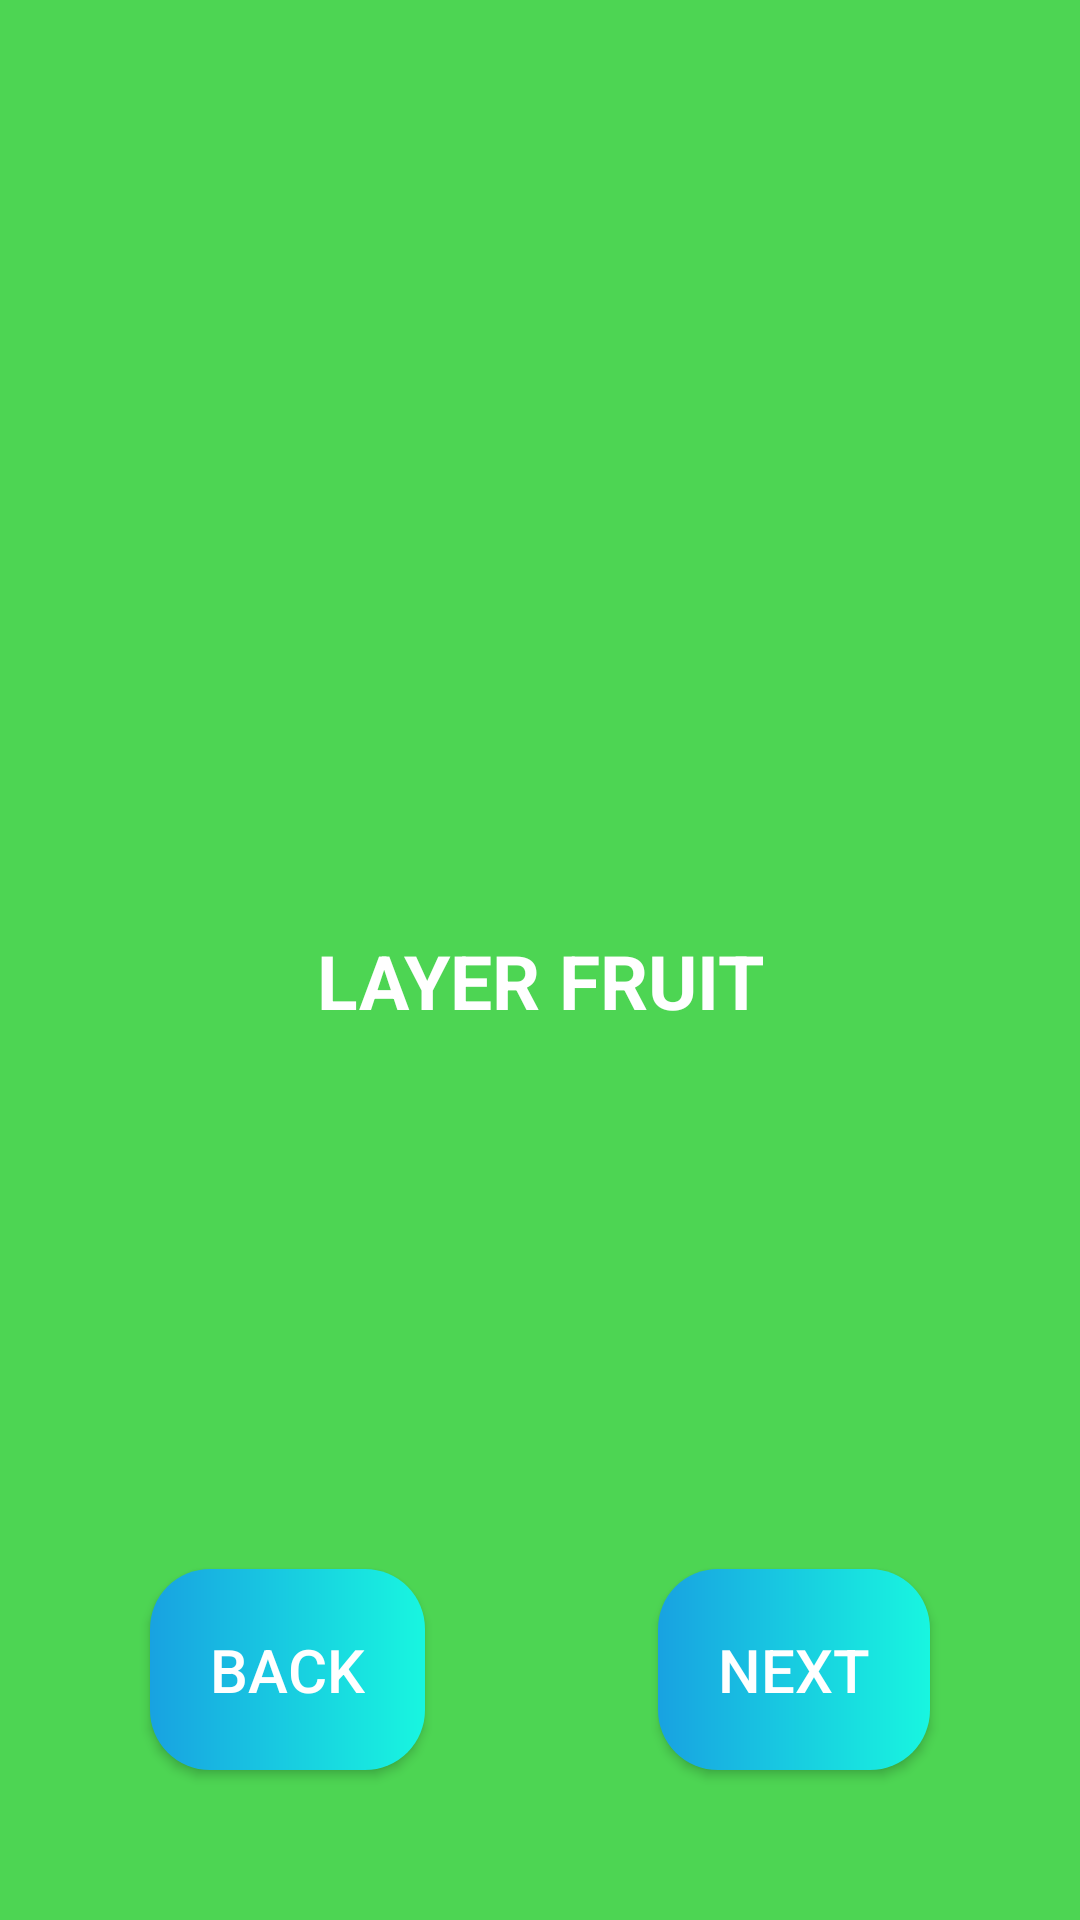

Reconstruct the res/layout file that produces this screen, plus the resources it refers to.
<!-- AndroidManifest.xml: application theme Theme.FruitHealthy -->
<!-- res/layout/activity_details.xml -->
<?xml version="1.0" encoding="utf-8"?>
<layout xmlns:android="http://schemas.android.com/apk/res/android"
    xmlns:app="http://schemas.android.com/apk/res-auto"
    xmlns:tools="http://schemas.android.com/tools"
    tools:context=".DetailsActivity">
    <RelativeLayout
        android:layout_width="match_parent"
        android:background="#4DD553"
        android:layout_height="match_parent">

        <ImageView
            android:id="@+id/imgDetails"
            android:layout_width="match_parent"
            android:layout_height="250dp"
            android:layout_marginTop="20dp"
            android:src="@drawable/apple" />
        <TextView
            android:layout_width="match_parent"
            android:layout_height="wrap_content"
            android:text="LAYER FRUIT"
            android:layout_below="@id/imgDetails"
            android:layout_marginTop="40dp"
            android:textStyle="bold"
            android:textColor="@color/white"
            android:textSize="25dp"
            android:gravity="center_horizontal"
            android:id="@+id/txtNameDetails"/>

        <Button
            android:id="@+id/btnBack"
            android:layout_width="wrap_content"
            android:layout_height="wrap_content"
            android:layout_alignParentBottom="true"
            android:layout_gravity="center_horizontal"
            android:layout_marginLeft="50dp"
            android:layout_marginBottom="50dp"
            android:background="@drawable/custom_button"
            android:padding="20dp"
            android:text="Back"
            android:textColor="@color/white"
            android:textSize="20dp" />

        <Button
            android:id="@+id/btnNext"
            android:layout_width="wrap_content"
            android:layout_height="wrap_content"
            android:layout_alignParentRight="true"
            android:layout_alignParentBottom="true"
            android:layout_gravity="center_horizontal"
            android:layout_marginTop="50dp"
            android:layout_marginRight="50dp"
            android:layout_marginBottom="50dp"
            android:background="@drawable/custom_button"
            android:padding="20dp"
            android:text="NEXT"
            android:textColor="@color/white"
            android:textSize="20dp" />
    </RelativeLayout>
</layout>
<!-- resources referenced by this layout -->
<resources>
  <!-- drawable custom_button (drawable) -->
  <?xml version="1.0" encoding="utf-8"?>
  <shape xmlns:android="http://schemas.android.com/apk/res/android">
      <corners android:radius="20dp"/>
      <gradient android:startColor="#18A2E1"
          android:endColor="#18F6E0"/>
  </shape>
  <style name="Theme.FruitHealthy" parent="Theme.AppCompat.DayNight.NoActionBar">
          
          <item name="colorPrimary">@color/purple_500</item>
          <item name="colorPrimaryVariant">@color/purple_700</item>
          <item name="colorOnPrimary">@color/white</item>
          
          <item name="colorSecondary">@color/teal_200</item>
          <item name="colorSecondaryVariant">@color/teal_700</item>
          <item name="colorOnSecondary">@color/black</item>
          
          <item name="android:statusBarColor" tools:targetApi="l">?attr/colorPrimaryVariant</item>
          
      </style>
  <!-- not gathered from this repository: default colours our renderer supplied (Android Studio template values) -->
  <color name="purple_500">#FF6200EE</color>
  <color name="purple_700">#FF3700B3</color>
  <color name="teal_200">#FF03DAC5</color>
  <color name="teal_700">#FF018786</color>
  <color name="black">#FF000000</color>
  <color name="white">#FFFFFFFF</color>
</resources>
